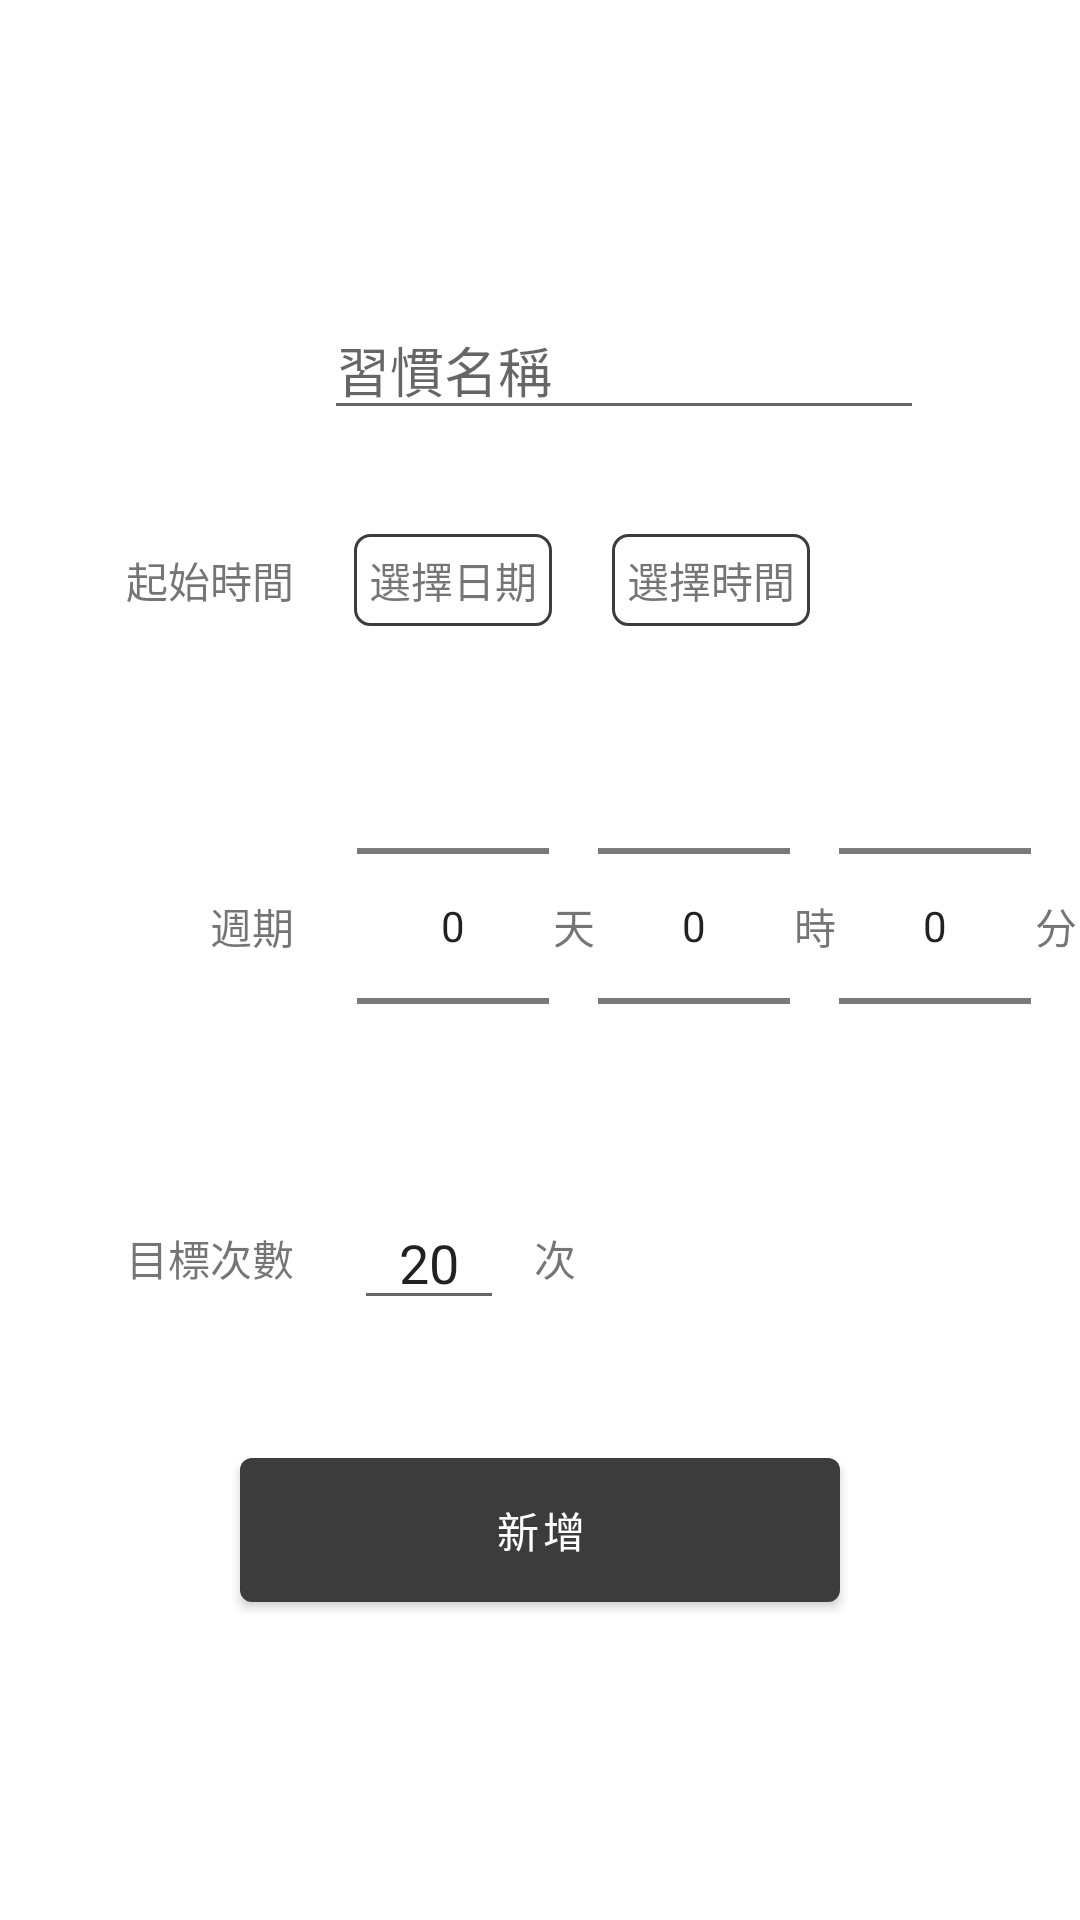

Produce the Android XML layout that renders to this screen, including the resource entries it uses.
<!-- AndroidManifest.xml: application theme Theme.HabitTracker -->
<!-- res/layout/fragment_habit_create.xml -->
<?xml version="1.0" encoding="utf-8"?>
<androidx.constraintlayout.widget.ConstraintLayout xmlns:android="http://schemas.android.com/apk/res/android"
    xmlns:app="http://schemas.android.com/apk/res-auto"
    xmlns:tools="http://schemas.android.com/tools"
    android:layout_width="match_parent"
    android:layout_height="match_parent"
    tools:context=".ui.habitcreate.HabitCreateFragment">


    <EditText
        android:id="@+id/edit_text_habit_name"
        android:layout_width="200dp"
        android:layout_height="wrap_content"
        android:layout_marginTop="100dp"
        android:hint="@string/fragment_habit_create_habit_name"
        app:layout_constraintLeft_toRightOf="@id/guideline_title"
        app:layout_constraintTop_toTopOf="parent" />


    <androidx.constraintlayout.widget.Guideline
        android:id="@+id/guideline_start_time"
        android:layout_width="wrap_content"
        android:layout_height="wrap_content"
        android:orientation="horizontal"
        app:layout_constraintGuide_percent="0.2" />

    <androidx.constraintlayout.widget.Guideline
        android:id="@+id/guideline_title"
        android:layout_width="wrap_content"
        android:layout_height="wrap_content"
        android:orientation="vertical"
        app:layout_constraintGuide_percent="0.3" />

    <TextView
        android:id="@+id/start_time_desc"
        android:layout_width="wrap_content"
        android:layout_height="wrap_content"
        android:layout_marginEnd="10dp"
        app:layout_constraintTop_toTopOf="@id/date_picker"
        app:layout_constraintBottom_toBottomOf="@id/date_picker"
        app:layout_constraintRight_toLeftOf="@id/guideline_title"
        android:text="@string/text_habit_create_start_time" />

    <TextView
        android:id="@+id/date_picker"
        android:layout_width="wrap_content"
        android:layout_height="wrap_content"
        android:layout_marginTop="50dp"
        android:layout_marginStart="10dp"
        android:background="@drawable/border_date_time_picker"
        app:layout_constraintTop_toBottomOf="@id/guideline_start_time"
        app:layout_constraintLeft_toRightOf="@id/guideline_title"
        android:text="@string/text_habit_create_pick_date"
        />

    <TextView
        android:id="@+id/time_picker"
        android:layout_width="wrap_content"
        android:layout_marginTop="50dp"
        android:layout_marginStart="20dp"
        android:layout_height="wrap_content"
        android:background="@drawable/border_date_time_picker"
        app:layout_constraintTop_toBottomOf="@id/guideline_start_time"
        app:layout_constraintLeft_toRightOf="@id/date_picker"
        android:text="@string/text_habit_create_pick_time"
        />

    <TextView
        android:layout_width="wrap_content"
        android:layout_height="wrap_content"
        android:layout_marginEnd="10dp"
        app:layout_constraintRight_toLeftOf="@id/guideline_title"
        app:layout_constraintTop_toTopOf="@id/days_picker"
        app:layout_constraintBottom_toBottomOf="@id/days_picker"
        android:text="@string/text_habit_create_interval_title"/>

    <NumberPicker
        android:id="@+id/days_picker"
        android:layout_width="wrap_content"
        android:layout_height="wrap_content"
        android:layout_marginStart="10dp"
        android:layout_marginTop="10dp"
        android:layout_centerHorizontal="true"
        app:layout_constraintLeft_toRightOf="@id/guideline_title"
        app:layout_constraintRight_toLeftOf="@id/days_desc"
        app:layout_constraintTop_toBottomOf="@id/date_picker" />

    <TextView
        android:id="@+id/days_desc"
        android:layout_width="wrap_content"
        android:layout_height="wrap_content"
        android:text="@string/text_habit_create_days"
        app:layout_constraintLeft_toRightOf="@id/days_picker"
        app:layout_constraintRight_toLeftOf="@id/hours_picker"
        app:layout_constraintTop_toTopOf="@id/days_picker"
        app:layout_constraintBottom_toBottomOf="@id/days_picker" />

    <NumberPicker
        android:id="@+id/hours_picker"
        android:layout_width="wrap_content"
        android:layout_height="wrap_content"
        android:layout_centerHorizontal="true"
        android:descendantFocusability="blocksDescendants"
        app:layout_constraintLeft_toRightOf="@id/days_desc"
        app:layout_constraintRight_toLeftOf="@id/hours_desc"
        app:layout_constraintTop_toTopOf="@id/days_picker" />

    <TextView
        android:id="@+id/hours_desc"
        android:layout_width="wrap_content"
        android:layout_height="wrap_content"
        android:text="@string/text_habit_create_hours"
        app:layout_constraintLeft_toRightOf="@id/hours_picker"
        app:layout_constraintRight_toLeftOf="@id/minutes_picker"
        app:layout_constraintTop_toTopOf="@id/days_picker"
        app:layout_constraintBottom_toBottomOf="@id/days_picker" />

    <NumberPicker
        android:id="@+id/minutes_picker"
        android:layout_width="wrap_content"
        android:layout_height="wrap_content"
        android:layout_centerHorizontal="true"
        app:layout_constraintLeft_toRightOf="@id/hours_desc"
        app:layout_constraintRight_toLeftOf="@+id/minutes_desc"
        app:layout_constraintTop_toTopOf="@id/days_picker"
        app:layout_constraintBottom_toBottomOf="@id/days_picker" />

    <TextView
        android:id="@+id/minutes_desc"
        android:layout_width="wrap_content"
        android:layout_height="wrap_content"
        android:text="@string/text_habit_create_minutes"
        app:layout_constraintLeft_toRightOf="@id/minutes_picker"
        app:layout_constraintRight_toRightOf="parent"
        app:layout_constraintTop_toTopOf="@id/days_picker"
        app:layout_constraintBottom_toBottomOf="@id/days_picker" />

    <TextView
        android:layout_width="wrap_content"
        android:layout_height="wrap_content"
        android:layout_marginRight="10dp"
        app:layout_constraintRight_toLeftOf="@id/guideline_title"
        android:text="@string/text_habit_create_target_title"
        app:layout_constraintTop_toTopOf="@id/target_count"
        app:layout_constraintBottom_toBottomOf="@id/target_count"/>

    <EditText
        android:id="@+id/target_count"
        android:layout_width="50dp"
        android:layout_height="wrap_content"
        android:layout_marginLeft="10dp"
        android:gravity="center"
        app:layout_constraintTop_toBottomOf="@id/days_picker"
        app:layout_constraintLeft_toRightOf="@id/guideline_title"
        android:inputType="numberSigned"
        android:text="20" />

    <TextView
        android:layout_width="wrap_content"
        android:layout_height="wrap_content"
        android:layout_marginLeft="10dp"
        android:text="@string/text_habit_create_target_count_unit"
        app:layout_constraintLeft_toRightOf="@id/target_count"
        app:layout_constraintTop_toTopOf="@id/target_count"
        app:layout_constraintBottom_toBottomOf="@id/target_count"/>

    <Button
        android:id="@+id/button_add"
        android:layout_width="200dp"
        android:layout_height="60dp"
        android:layout_marginBottom="100dp"
        android:text="@string/button_habit_create_add"
        app:layout_constraintBottom_toBottomOf="parent"
        app:layout_constraintLeft_toLeftOf="parent"
        app:layout_constraintRight_toRightOf="parent" />

</androidx.constraintlayout.widget.ConstraintLayout>
<!-- resources referenced by this layout -->
<resources>
  <!-- drawable border_date_time_picker (drawable) -->
  <?xml version="1.0" encoding="utf-8"?>
  <selector xmlns:android="http://schemas.android.com/apk/res/android">
      <item>
          <shape>
              <solid android:color="@color/primary"/>
              <stroke android:width="1dip" android:color="@color/secondary"/>
              <corners android:bottomLeftRadius="5dp"
                  android:bottomRightRadius="5dp"
                  android:topLeftRadius="5dp"
                  android:topRightRadius="5dp"/>
              <padding android:bottom="5dp"
                  android:left="5dp"
                  android:right="5dp"
                  android:top="5dp"/>
          </shape>
      </item>
  </selector>
  <string name="button_habit_create_add">新增</string>
  <string name="fragment_habit_create_habit_name">習慣名稱</string>
  <string name="text_habit_create_days">天</string>
  <string name="text_habit_create_hours">時</string>
  <string name="text_habit_create_interval_title">週期</string>
  <string name="text_habit_create_minutes">分</string>
  <string name="text_habit_create_pick_date">選擇日期</string>
  <string name="text_habit_create_pick_time">選擇時間</string>
  <string name="text_habit_create_start_time">起始時間</string>
  <string name="text_habit_create_target_count_unit">次</string>
  <string name="text_habit_create_target_title">目標次數</string>
  <style name="Theme.HabitTracker" parent="Theme.MaterialComponents.DayNight.DarkActionBar">
          
          <item name="colorPrimary">@color/secondary</item>
          <item name="colorPrimaryVariant">@color/secondary</item>
          <item name="colorOnPrimary">@color/primary</item>
          
          <item name="colorSecondary">@color/primary</item>
          <item name="colorSecondaryVariant">@color/primary</item>
          <item name="colorOnSecondary">@color/secondary</item>
          
          <item name="android:statusBarColor" tools:targetApi="l">?attr/colorPrimaryVariant</item>
          
      </style>
  <color name="primary">#FFFFFFFF</color>
  <color name="secondary">#FF3C3C3C</color>
</resources>
